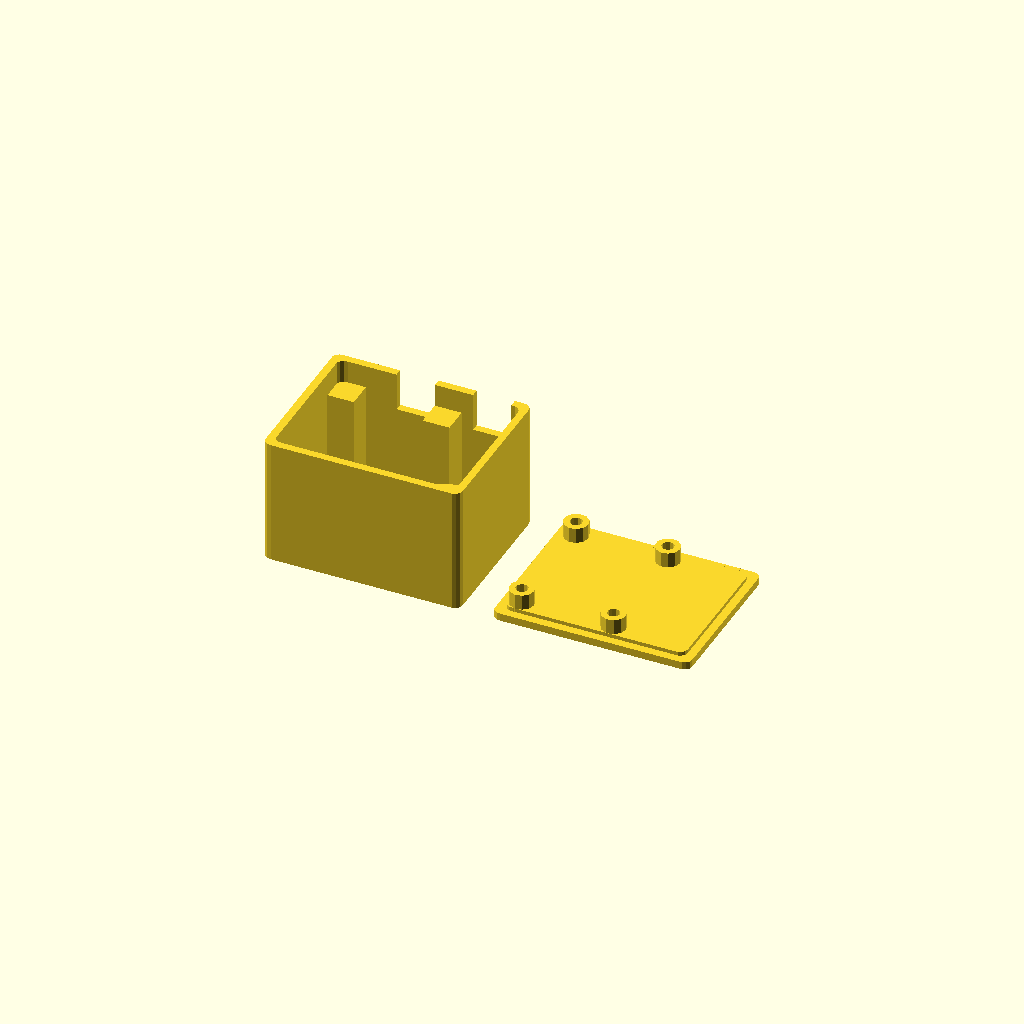
Cell 1: the model at its default parameters.
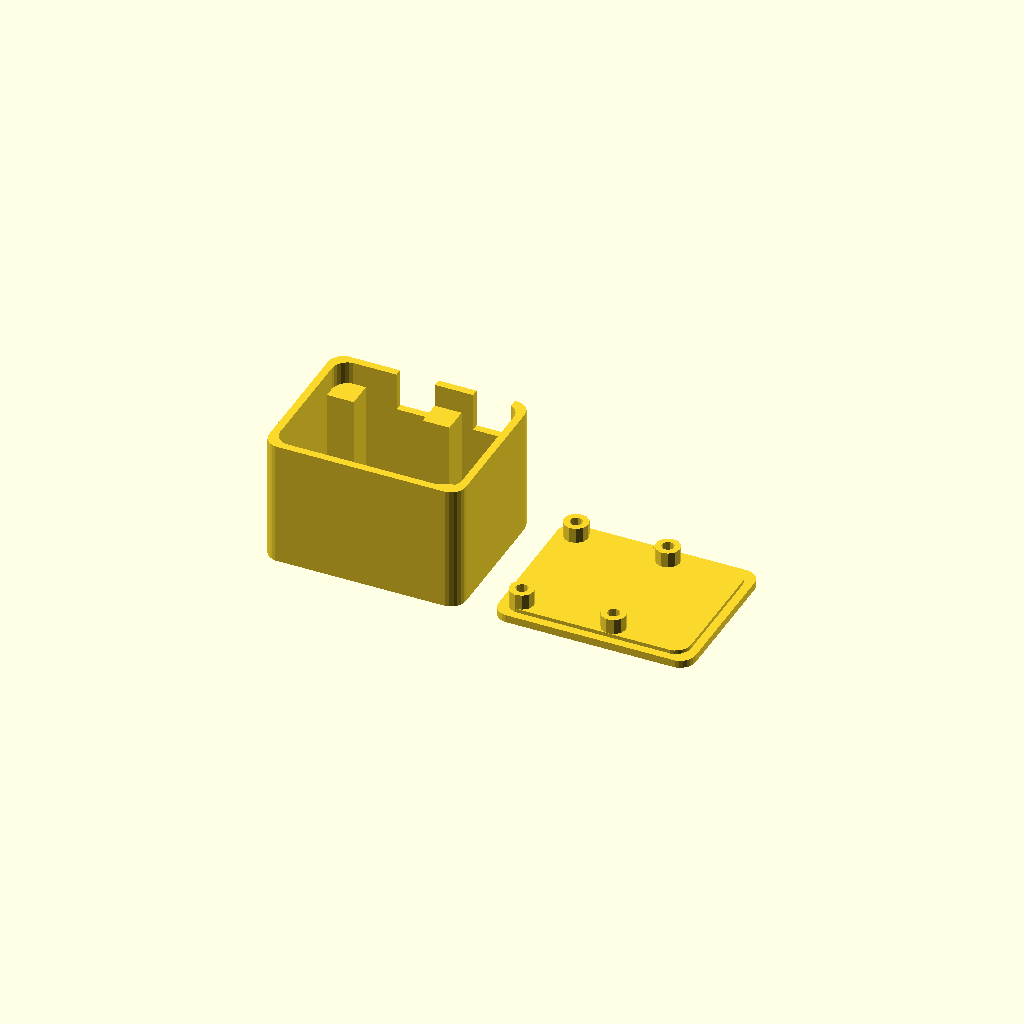
Cell 2: the same model with r_fillet = 4.
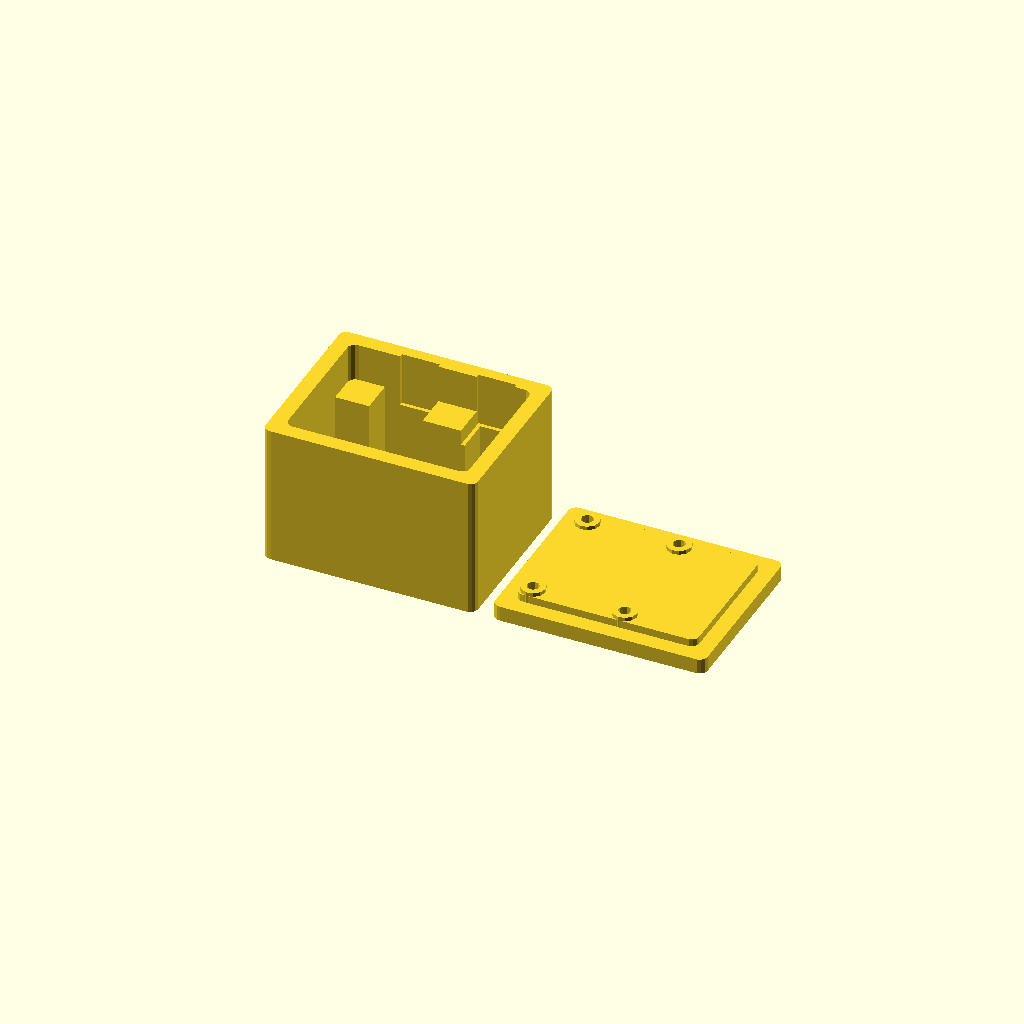
Cell 3: t = 4 (everything else at default).
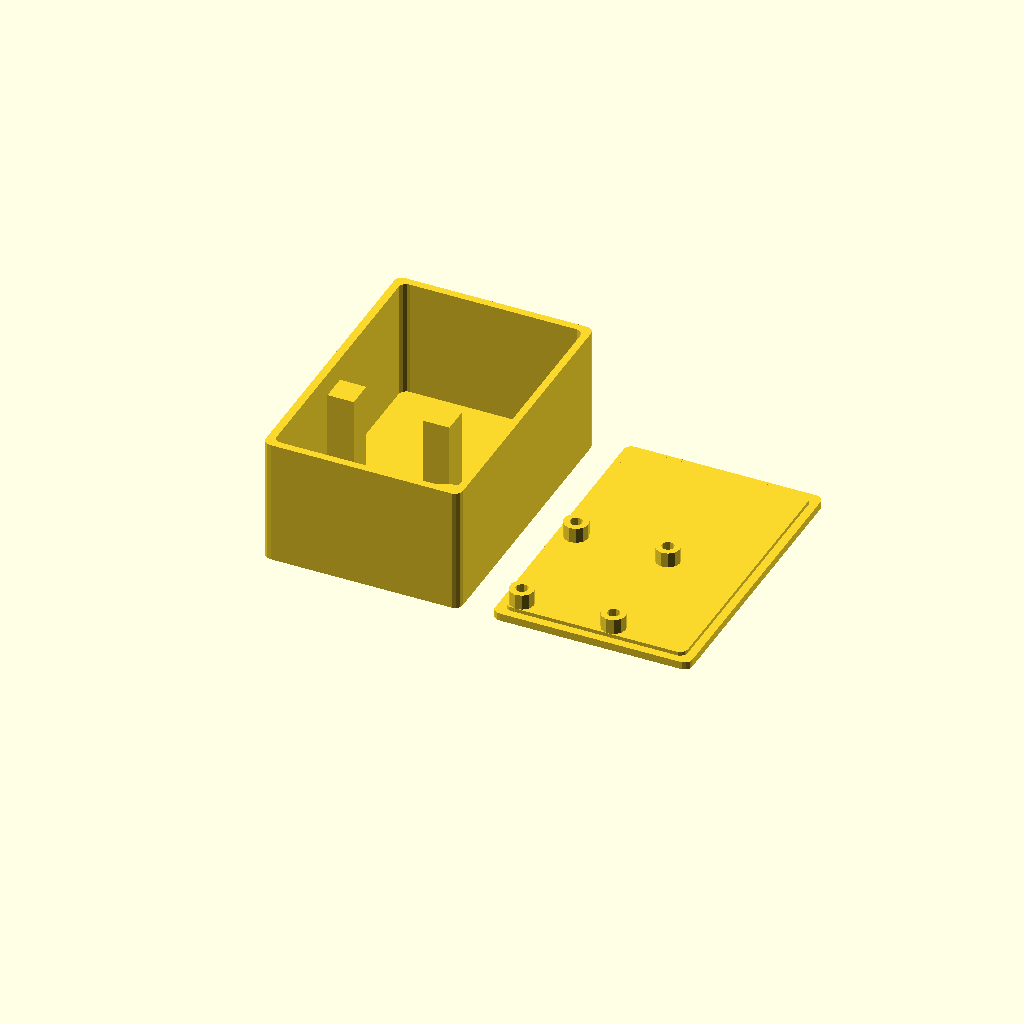
Cell 4: the same model with board_width = 70.
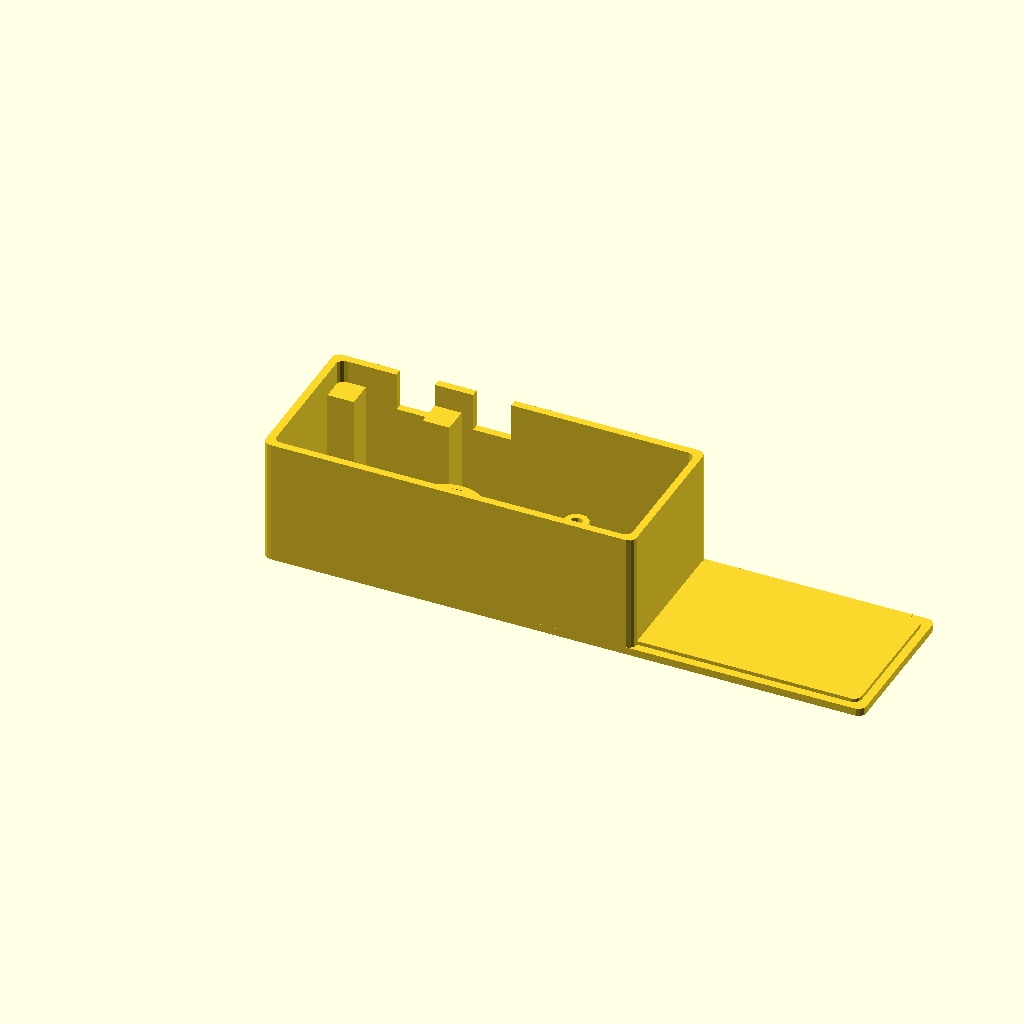
Cell 5: the same model with board_length = 91.
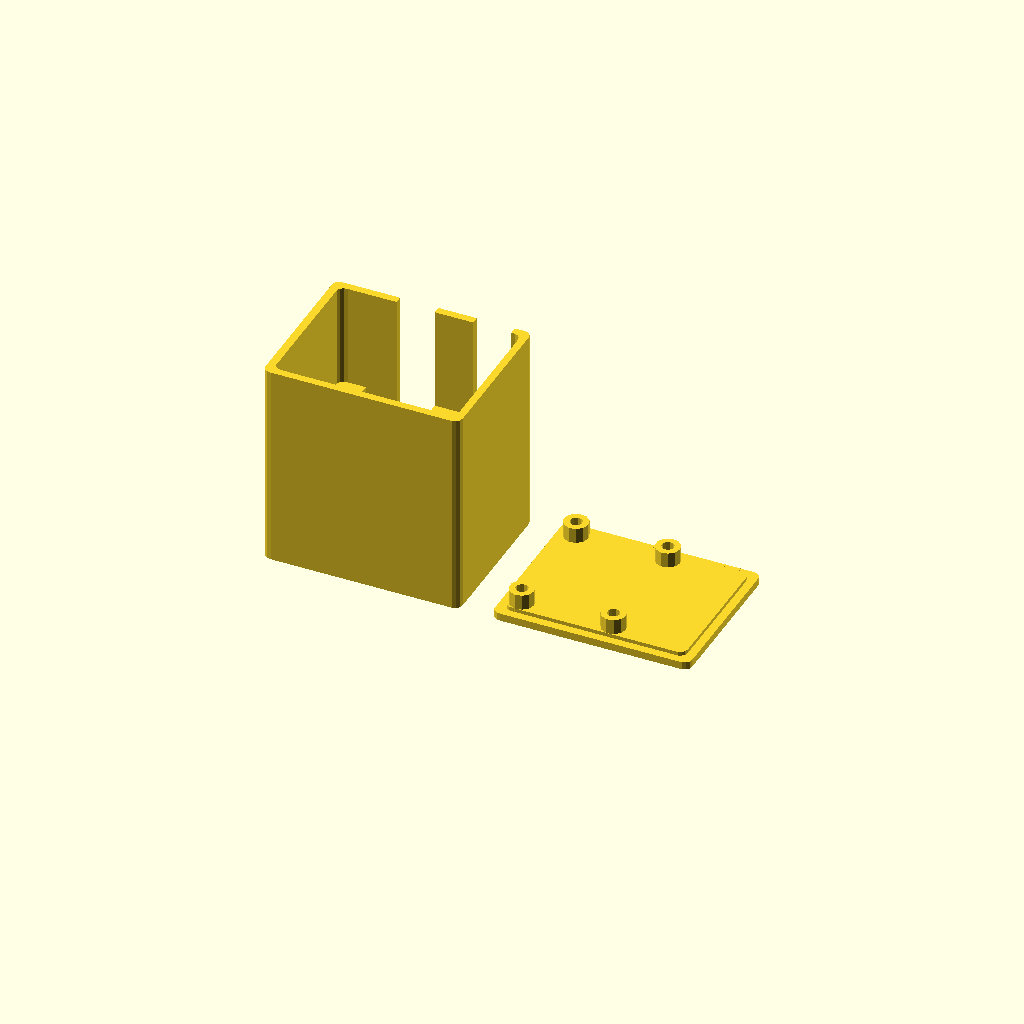
Cell 6: the same model with board_height = 42.
One fixed orthographic camera (rotation 55°, 0°, 25°; colour scheme Cornfield) for every cell.
Source of the model, inputs/thingiverse/files/thing-2926076/files/px4flow-case.scad:
r_fillet = 2; // radius of fillets
t = 2; // thickness of case
$fs = 1;
board_width=35;
board_length = 45.5;
board_height = 21;
r_hole = 1.6;
sep = t + 1; // separation of outer wall of case from board

*color("green") translate([sep, sep, 28.5 + sep]) rotate([-90, 0, 0]) import("PX4Flow.STL", convexity=5);
case_width = board_width + sep*2;
case_length = board_length + sep*2;

module outset(r) {
    minkowski() {
        circle(r=r);
        children();
    }
}

module inverse() {
	difference() {
		square(1e5,center=true);
		children();
	}
}

module fillet(r=1) {
	inset(r=r) render() outset(r=r) children();
}

module rounding(r=1) {
	outset(r=r) inset(r=r) children();
}

module inset(r) {
    inverse() outset(r) inverse() children();
}

module mount_holes() {
    translate([sep, sep]) union() {
        translate([2.5, 2.3]) circle(r_hole);
        translate([2.5, 32.7]) circle(r_hole);
        translate([26.5, 32.7]) circle(r_hole);
        translate([26.5, 2.3]) circle(r_hole);
    }
}

module mount_supports() {
    linear_extrude(27) translate([sep, sep]) union() {
        d = 2  + sep + t;
        translate([2.5, 2.3]) square([d, d], center=true);
        translate([2.5, 32.7]) square([d, d], center=true);
        translate([27.5, 32.7]) square([d, d], center=true);
        translate([26.5, 2.3]) square([d, d], center=true);
    }
}

module sensor_holes() {
    translate([sep, sep]) union() {
        translate([12.5, 17.6]) circle(9);
        translate([34.8, 17.6]) circle(11);
    }
}

module sensor_cowlings() {
    translate([sep, sep]) union() {
        translate([12.5, 17.6]) linear_extrude(5, scale=1) difference() {
            outset(t) circle(9);
            circle(9);
        }
        translate([34.8, 17.6 ]) linear_extrude(12, scale=0.8) difference() {
            outset(t) circle(11);
            circle(11);
        }
    }
}

module base() {
    rounding(r_fillet) square([case_length, case_width]);
}

module side() {
    linear_extrude(board_height + 2*sep + 6) difference() {
        base();
        rounding(r_fillet) inset(t) base();
    }
}

module bottom_plate() {
    linear_extrude(t) difference() {
        base();
        sensor_holes();
    }
}

module top_plate() {
    union() {
        linear_extrude(t) difference() {
            base();
            mount_holes();
        }
        linear_extrude(t*1.5) difference() {
            rounding(r_fillet) inset(t + 0.2) base();
            mount_holes();
        }
        linear_extrude(7) difference() {
            outset(1.6) mount_holes();
            mount_holes();
        }
    }
}

module access_ports() {
    translate([37, 32, 23]) cube([10, 10, 50]);
    translate([17, 32, 23]) cube([10, 10, 50]);
}

module bottom_case() {
    render() difference() {
        union() {
            bottom_plate();
            side();
            mount_supports();
            sensor_cowlings();
        }
        access_ports();
    }
}

bottom_case();
//color("blue") translate([0, case_width, 35]) rotate([180, 0, 0]) top_plate();
translate([60, 0, 0]) top_plate();
Parameter table extracted from the source (name, type, default, range or options):
r_fillet: number, default 2
t: number, default 2
board_width: number, default 35
board_length: number, default 45.5
board_height: number, default 21
r_hole: number, default 1.6
